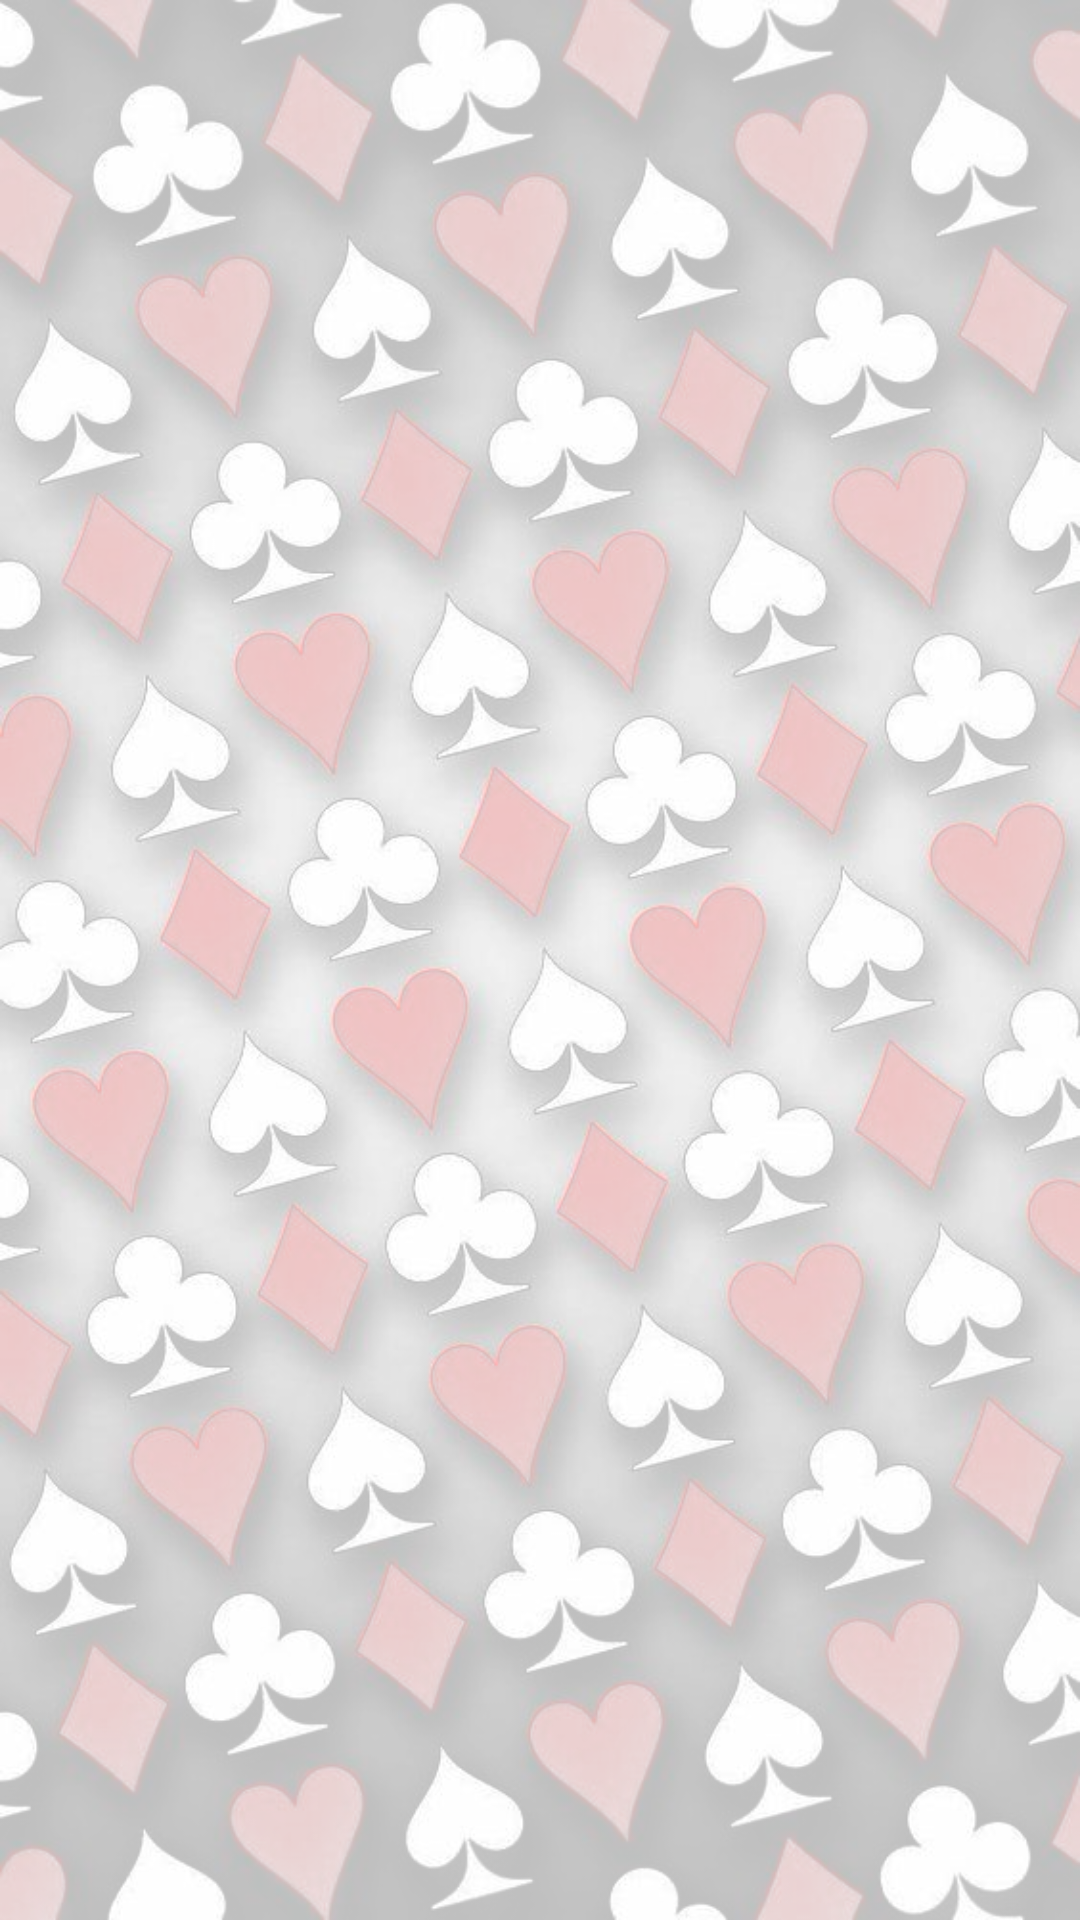

This screen was rendered from an Android layout file. Write that file and the resources it references.
<!-- AndroidManifest.xml: application theme Theme.OnlineMatka -->
<!-- res/layout/fragment_about.xml -->
<?xml version="1.0" encoding="utf-8"?>
<androidx.constraintlayout.widget.ConstraintLayout xmlns:android="http://schemas.android.com/apk/res/android"
    xmlns:app="http://schemas.android.com/apk/res-auto"
    xmlns:tools="http://schemas.android.com/tools"
    android:layout_width="match_parent"
    android:layout_height="match_parent"
    android:background="@drawable/welcome_bg"
    tools:context=".ui.about.AboutFragment">

    <TextView
        android:id="@+id/text_about"
        android:layout_width="match_parent"
        android:layout_height="wrap_content"
        android:layout_marginStart="8dp"
        android:layout_marginTop="8dp"
        android:layout_marginEnd="8dp"
        android:textAlignment="center"
        android:textSize="20sp"
        android:textColor="@color/black"
        app:layout_constraintBottom_toBottomOf="parent"
        app:layout_constraintEnd_toEndOf="parent"
        app:layout_constraintStart_toStartOf="parent"
        app:layout_constraintTop_toTopOf="parent" />
</androidx.constraintlayout.widget.ConstraintLayout>
<!-- resources referenced by this layout -->
<resources>
  <color name="black">#FF000000</color>
  <!-- drawable welcome_bg: png bitmap (drawable, 923736 bytes) -->
  <style name="Theme.OnlineMatka" parent="Theme.MaterialComponents.DayNight.NoActionBar">
          
          <item name="colorPrimary">@color/purple_500</item>
          <item name="colorPrimaryVariant">@color/purple_700</item>
          <item name="colorOnPrimary">@color/white</item>
          
          <item name="colorSecondary">@color/teal_200</item>
          <item name="colorSecondaryVariant">@color/teal_700</item>
          <item name="colorOnSecondary">@color/black</item>
          
          <item name="android:statusBarColor" tools:targetApi="l">?attr/colorPrimaryVariant</item>
          
      </style>
  <color name="purple_500">#00D8A2</color>
  <color name="purple_700">#00BFA5</color>
  <color name="white">#FFFFFFFF</color>
  <color name="teal_200">#FF03DAC5</color>
  <color name="teal_700">#FF018786</color>
</resources>
